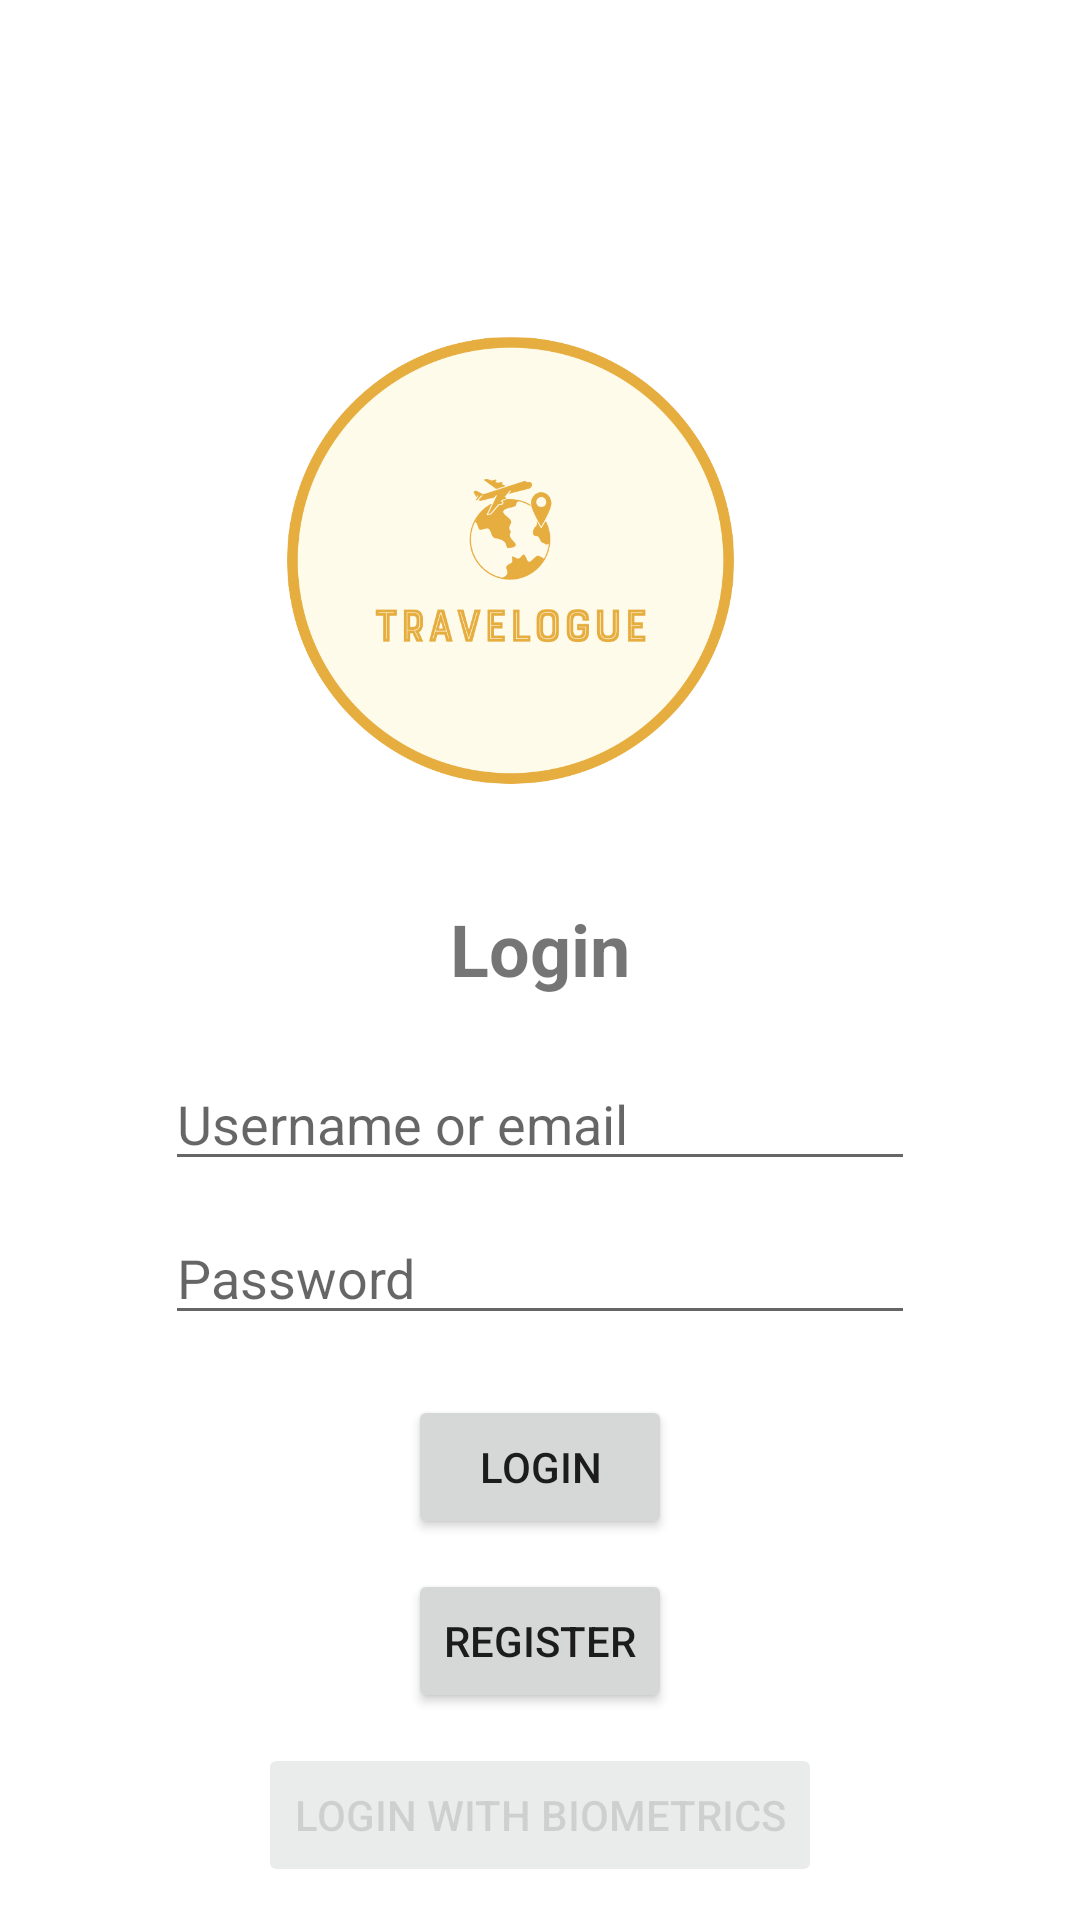

The Android layout XML behind this screen, and the referenced resources:
<!-- AndroidManifest.xml: application theme Theme.Travelogue -->
<!-- res/layout/activity_login.xml -->
<?xml version="1.0" encoding="utf-8"?>
<LinearLayout xmlns:android="http://schemas.android.com/apk/res/android"
    xmlns:app="http://schemas.android.com/apk/res-auto"
    xmlns:tools="http://schemas.android.com/tools"
    android:id="@+id/main"
    android:layout_width="match_parent"
    android:layout_height="match_parent"
    android:gravity="center"
    android:orientation="vertical"
    tools:context=".ui.login_reg.LoginActivity">

    <ImageView
        android:id="@+id/image_profile"
        android:layout_width="250dp"
        android:layout_height="219dp"
        android:layout_marginTop="80dp"
        android:src="@drawable/logo" />

    <TextView
        android:layout_width="wrap_content"
        android:layout_height="wrap_content"
        android:layout_marginBottom="20dp"
        android:text="Login"
        android:textSize="24sp"
        android:textStyle="bold" />

    <EditText
        android:id="@+id/user_name_email"
        android:layout_width="250dp"
        android:layout_height="wrap_content"
        android:layout_marginBottom="10dp"
        android:hint="Username or email"
        android:inputType="textVisiblePassword|textEmailAddress" />

    <EditText
        android:id="@+id/user_pw"
        android:layout_width="250dp"
        android:layout_height="wrap_content"
        android:layout_marginBottom="20dp"
        android:hint="Password"
        android:inputType="textPassword" />

    <Button
        android:id="@+id/login_button"
        android:layout_width="wrap_content"
        android:layout_height="wrap_content"
        android:layout_marginBottom="10dp"
        android:text="Login" />

    <Button
        android:id="@+id/register_button"
        android:layout_width="wrap_content"
        android:layout_height="wrap_content"
        android:layout_marginBottom="10dp"
        android:text="Register" />

    <Button
        android:id="@+id/biometricLogin"
        android:layout_width="wrap_content"
        android:layout_height="wrap_content"
        android:layout_marginBottom="10dp"
        android:alpha="0.5"
        android:enabled="false"
        android:text="Login with biometrics" />

</LinearLayout>
<!-- resources referenced by this layout -->
<resources>
  <!-- drawable logo: png bitmap (drawable, 252810 bytes) -->
  <style name="Theme.Travelogue" parent="Theme.MaterialComponents.DayNight.DarkActionBar">
          
          <item name="colorPrimary">@color/orange</item>
          <item name="colorPrimaryVariant">@color/purple_700</item>
          <item name="colorOnPrimary">@color/white</item>
          
          <item name="colorSecondary">@color/teal_200</item>
          <item name="colorSecondaryVariant">@color/teal_700</item>
          <item name="colorOnSecondary">@color/black</item>
          
          <item name="android:statusBarColor">?attr/colorPrimaryVariant</item>
          
      </style>
  <!-- not gathered from this repository: default colours our renderer supplied (Android Studio template values) -->
  <color name="purple_700">#FF3700B3</color>
  <color name="teal_200">#FF03DAC5</color>
  <color name="teal_700">#FF018786</color>
  <color name="black">#FF000000</color>
  <color name="white">#FFFFFFFF</color>
</resources>
